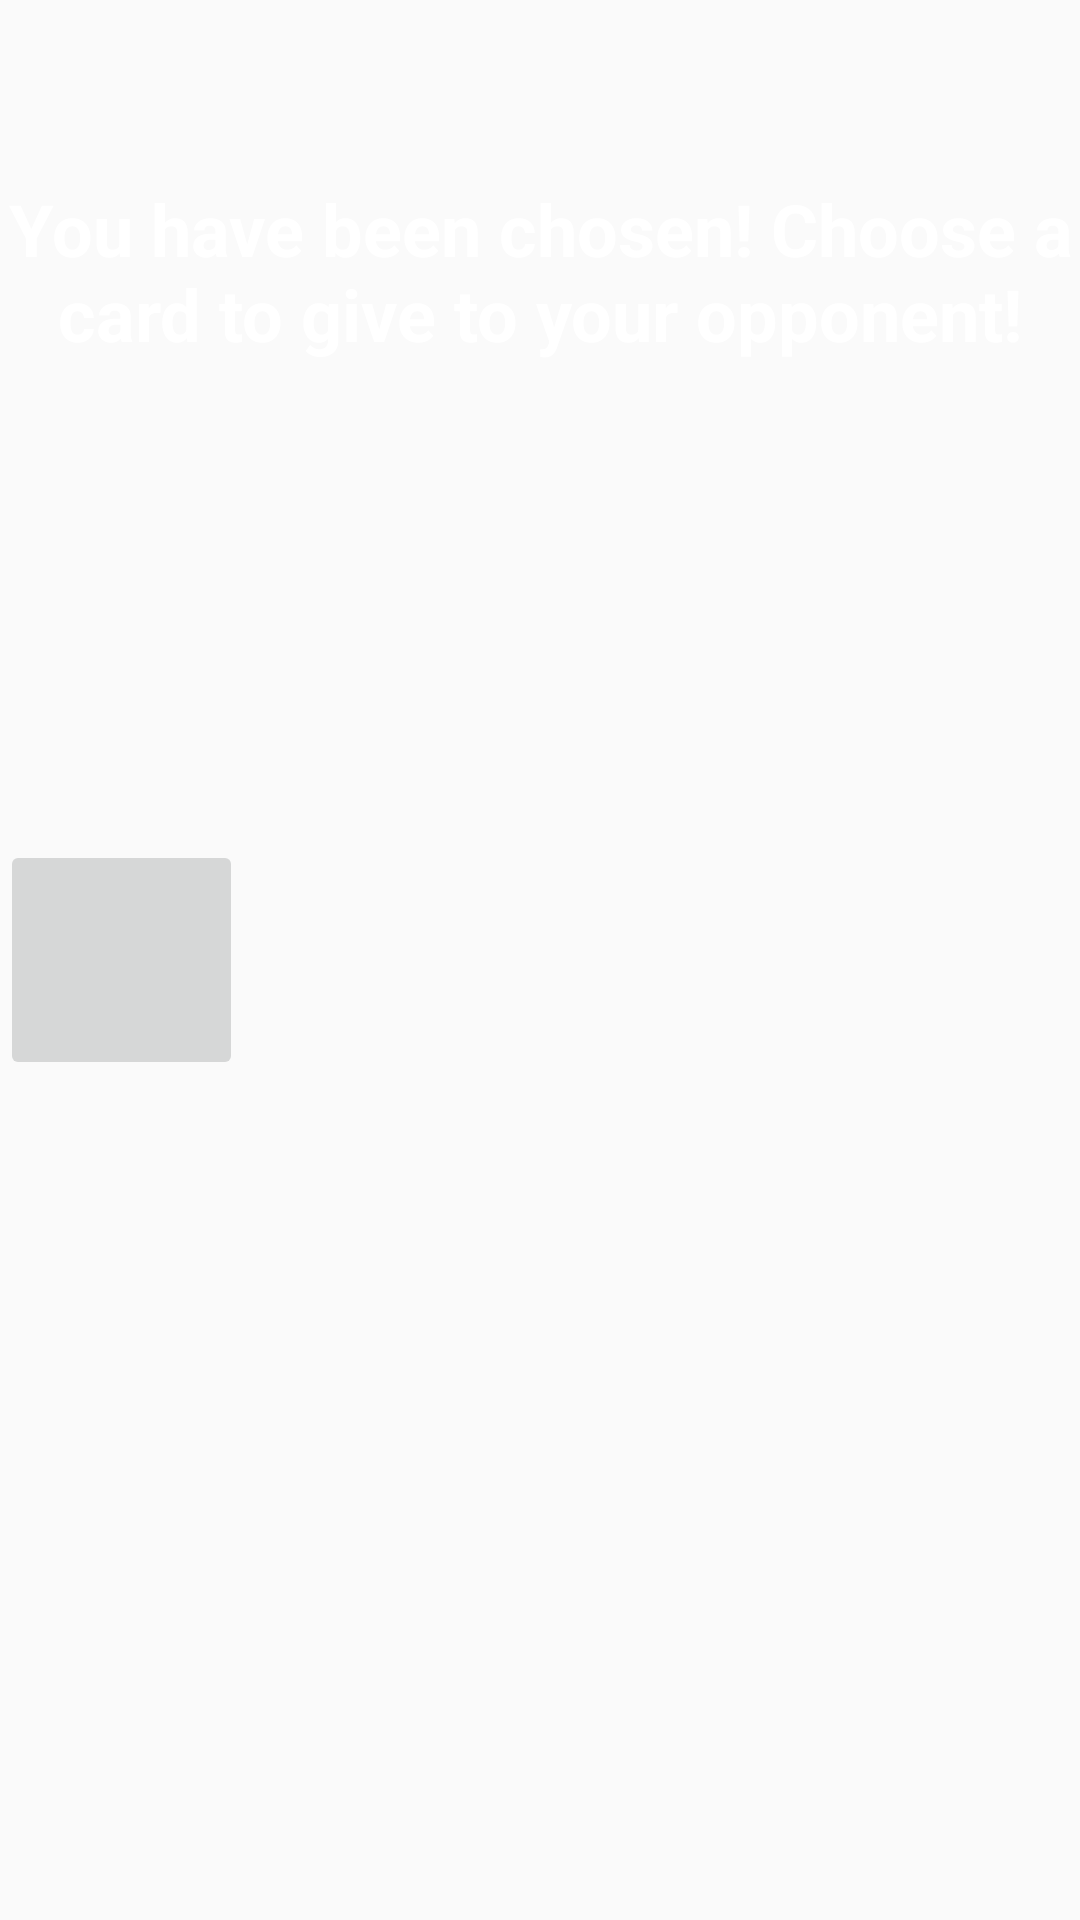

Reconstruct the res/layout file that produces this screen, plus the resources it refers to.
<!-- AndroidManifest.xml: application theme Theme.SE2_ExplodingKittens -->
<!-- res/layout/favor_card_choose_card_fragment.xml -->
<?xml version="1.0" encoding="utf-8"?>
<androidx.constraintlayout.widget.ConstraintLayout xmlns:android="http://schemas.android.com/apk/res/android"
    xmlns:app="http://schemas.android.com/apk/res-auto"
    android:layout_width="match_parent"
    android:layout_height="match_parent">

    <TextView
        android:id="@+id/textViewFavorCard"
        android:layout_width="wrap_content"
        android:layout_height="wrap_content"
        android:layout_marginTop="60dp"
        android:gravity="center"
        android:text="You have been chosen! Choose a card to give to your opponent!"
        android:textColor="@color/white"
        android:textSize="24sp"
        android:textStyle="bold"
        app:layout_constraintEnd_toEndOf="parent"
        app:layout_constraintStart_toStartOf="parent"
        app:layout_constraintTop_toTopOf="parent" />

    <TextView
        android:id="@+id/textViewCounter"
        android:layout_width="wrap_content"
        android:layout_height="wrap_content"
        android:layout_marginStart="20dp"
        android:layout_marginTop="20dp"
        android:textColor="@android:color/white"
        android:textSize="24sp"
        android:textStyle="bold"
        app:layout_constraintStart_toStartOf="parent"
        app:layout_constraintTop_toTopOf="parent" />

    <ImageButton
        android:id="@+id/buttonFirstPlayer"
        android:layout_width="81dp"
        android:layout_height="80dp"

        app:layout_constraintBottom_toBottomOf="parent"
        app:layout_constraintStart_toStartOf="parent"
        app:layout_constraintTop_toTopOf="parent" />
</androidx.constraintlayout.widget.ConstraintLayout>
<!-- resources referenced by this layout -->
<resources>
  <color name="white">#FFFFFFFF</color>
  <style name="Theme.SE2_ExplodingKittens" parent="Theme.AppCompat.Light.NoActionBar">
          
          <item name="colorPrimary">@color/purple_500</item>
          <item name="colorPrimaryVariant">@color/purple_700</item>
          <item name="colorOnPrimary">@color/white</item>
          
          <item name="colorSecondary">@color/teal_200</item>
          <item name="colorSecondaryVariant">@color/teal_700</item>
          <item name="colorOnSecondary">@color/black</item>
          
          <item name="android:windowFullscreen">true</item>
          
          <item name="android:statusBarColor" tools:targetApi="l">?attr/colorPrimaryVariant</item>
          
      </style>
  <color name="purple_500">#FF6200EE</color>
  <color name="purple_700">#FF3700B3</color>
  <color name="teal_200">#FF03DAC5</color>
  <color name="teal_700">#FF018786</color>
  <color name="black">#FF000000</color>
</resources>
